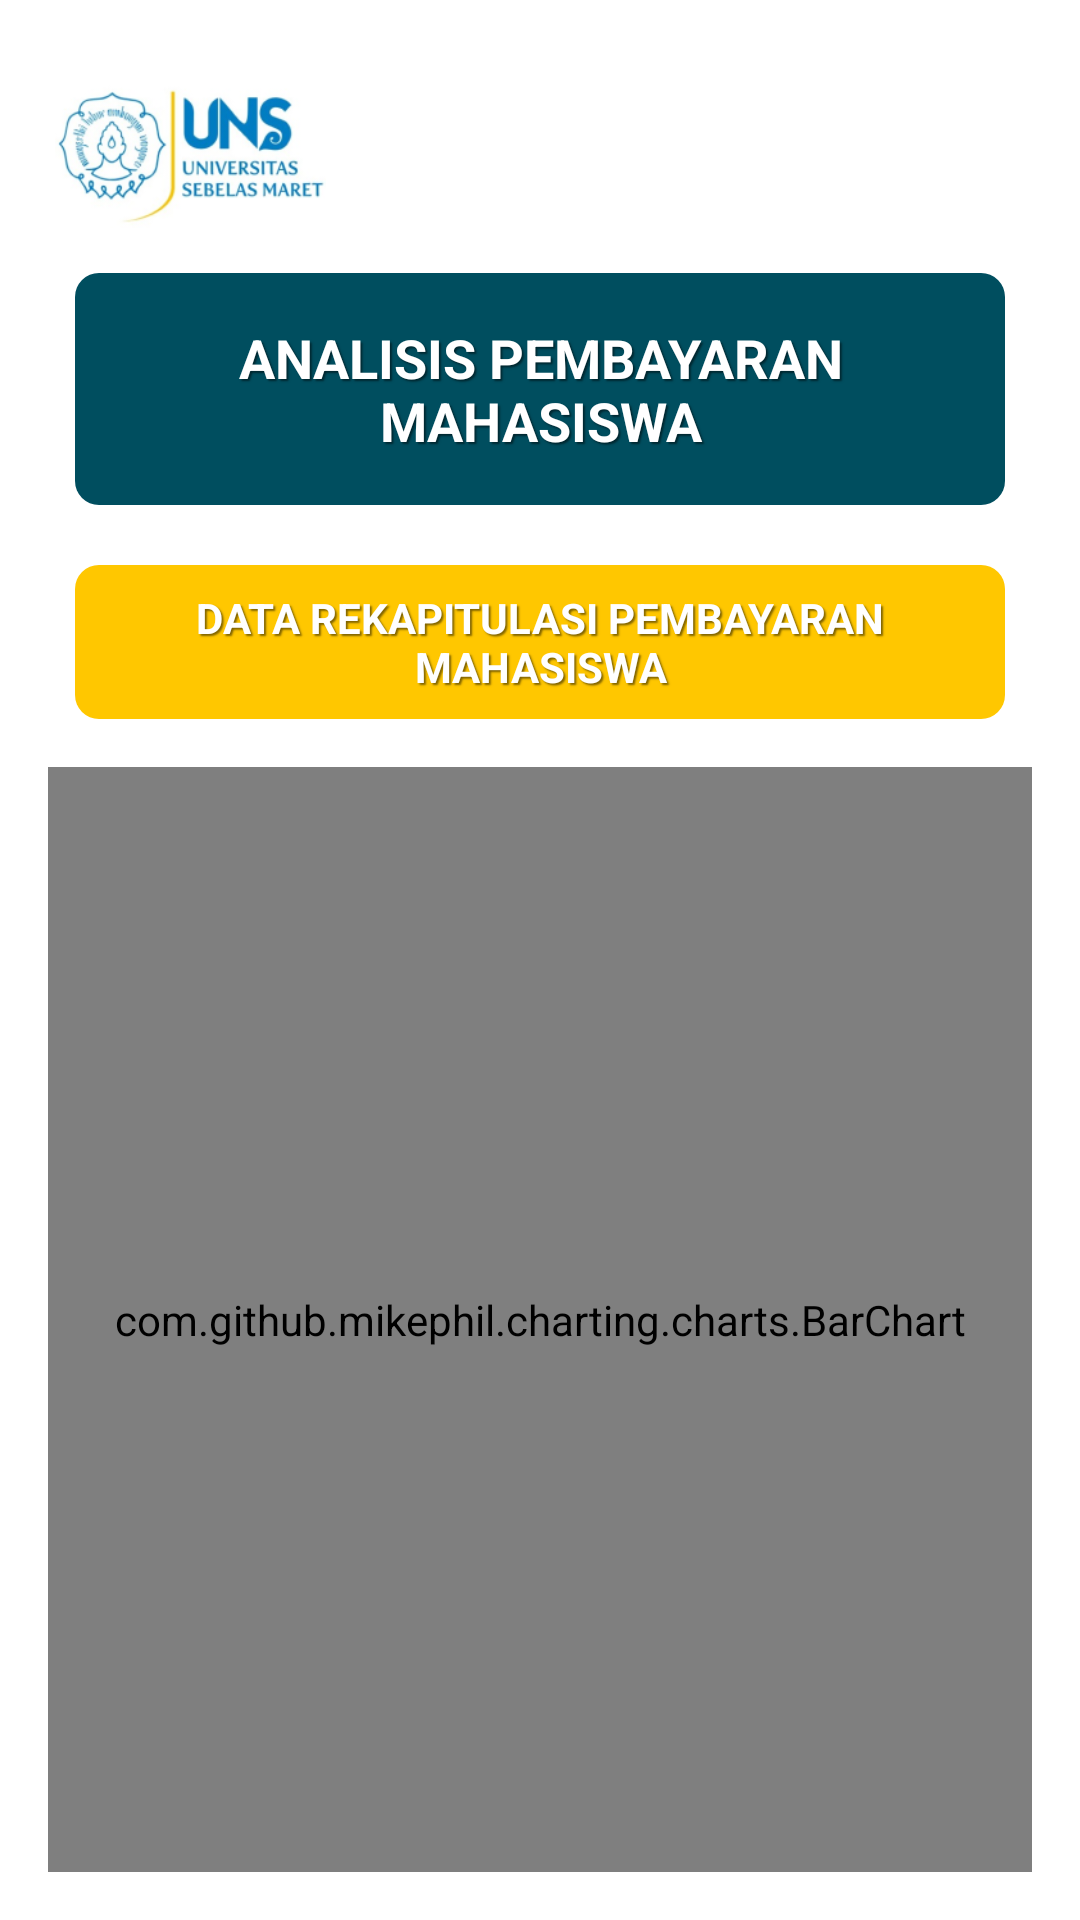

Write the Android layout XML for this screen, with the resource values it uses.
<!-- AndroidManifest.xml: application theme Theme.InformasiAkademik -->
<!-- res/layout/activity_pembayaran_detail.xml -->
<?xml version="1.0" encoding="utf-8"?>
<androidx.constraintlayout.widget.ConstraintLayout
    xmlns:android="http://schemas.android.com/apk/res/android"
    xmlns:app="http://schemas.android.com/apk/res-auto"
    xmlns:tools="http://schemas.android.com/tools"
    android:layout_width="match_parent"
    android:layout_height="match_parent"
    tools:context=".ui.detail.PembayaranDetailActivity">

    
    <ImageView
        android:id="@+id/imageViewLogo"
        android:layout_width="95dp"
        android:layout_height="53dp"
        android:contentDescription="@string/logo"
        android:src="@drawable/logo"
        app:layout_constraintStart_toStartOf="parent"
        app:layout_constraintTop_toTopOf="parent"
        android:layout_marginStart="16dp"
        android:layout_marginTop="23dp"/>

    <TextView
        android:id="@+id/textViewTitle"
        android:layout_width="0dp"
        android:layout_height="wrap_content"
        android:background="@drawable/rounded_background"
        android:gravity="center"
        android:padding="16dp"
        android:text="@string/analisis_pembayaran_title"
        android:textColor="@android:color/white"
        android:textSize="18sp"
        android:textStyle="bold"
        app:layout_constraintEnd_toEndOf="parent"
        app:layout_constraintHorizontal_bias="0.5"
        app:layout_constraintStart_toStartOf="parent"
        app:layout_constraintTop_toBottomOf="@id/imageViewLogo"
        android:layout_marginStart="25dp"
        android:layout_marginEnd="25dp"
        android:layout_marginTop="15dp"
        android:shadowColor="#80000000"
        android:shadowDx="2"
        android:shadowDy="2"
        android:shadowRadius="1" />

    <TextView
        android:id="@+id/textViewDataPembayaran"
        android:layout_width="0dp"
        android:layout_height="wrap_content"
        android:background="@drawable/rounded_orange_background"
        android:gravity="center"
        android:padding="8dp"
        android:text="@string/data_pembayaran"
        android:textColor="@android:color/white"
        android:textSize="14sp"
        android:textStyle="bold"
        app:layout_constraintEnd_toEndOf="parent"
        app:layout_constraintHorizontal_bias="0.5"
        app:layout_constraintStart_toStartOf="parent"
        app:layout_constraintTop_toBottomOf="@id/textViewTitle"
        android:layout_marginStart="25dp"
        android:layout_marginEnd="25dp"
        android:layout_marginTop="20dp"
        android:shadowColor="#80000000"
        android:shadowDx="2"
        android:shadowDy="2"
        android:shadowRadius="1"/>

    <com.github.mikephil.charting.charts.BarChart
        android:id="@+id/barChart"
        android:layout_width="0dp"
        android:layout_height="0dp"
        app:layout_constraintTop_toBottomOf="@id/textViewDataPembayaran"
        app:layout_constraintStart_toStartOf="parent"
        app:layout_constraintEnd_toEndOf="parent"
        app:layout_constraintBottom_toBottomOf="parent"
        android:layout_marginTop="16dp"
        android:layout_marginStart="16dp"
        android:layout_marginEnd="16dp"
        android:layout_marginBottom="16dp"/>

</androidx.constraintlayout.widget.ConstraintLayout>
<!-- resources referenced by this layout -->
<resources>
  <!-- drawable logo: png bitmap (drawable, 36272 bytes) -->
  <!-- drawable rounded_background (drawable) -->
  <?xml version="1.0" encoding="utf-8"?>
  <shape xmlns:android="http://schemas.android.com/apk/res/android"
      android:shape="rectangle">
      <solid android:color="@color/dark_blue" /> 
      <corners android:radius="8dp" /> 
  </shape>
  <!-- drawable rounded_orange_background (drawable) -->
  <?xml version="1.0" encoding="utf-8"?>
  <shape xmlns:android="http://schemas.android.com/apk/res/android"
      android:shape="rectangle">
      <solid android:color="@color/orange" /> 
      <corners android:radius="8dp" /> 
  </shape>
  <string name="analisis_pembayaran_title">ANALISIS PEMBAYARAN MAHASISWA</string>
  <string name="data_pembayaran">DATA REKAPITULASI PEMBAYARAN MAHASISWA</string>
  <string name="logo">logo</string>
  <style name="Theme.InformasiAkademik" parent="Theme.MaterialComponents.DayNight.DarkActionBar">
          
          <item name="colorPrimary">@color/dark_blue</item>
          <item name="colorPrimaryVariant">@color/blue</item>
          <item name="colorOnPrimary">@color/white</item>
          
          <item name="colorSecondary">@color/teal_200</item>
          <item name="colorSecondaryVariant">@color/teal_700</item>
          <item name="colorOnSecondary">@color/black</item>
          
          <item name="android:statusBarColor">?attr/colorPrimaryVariant</item>
          
      </style>
  <color name="dark_blue">#004E5F</color>
  <color name="orange">#FFC700</color>
  <color name="blue">#04B7CF</color>
  <color name="white">#FFFFFFFF</color>
  <color name="teal_200">#FF03DAC5</color>
  <color name="teal_700">#FF018786</color>
  <color name="black">#FF000000</color>
</resources>
